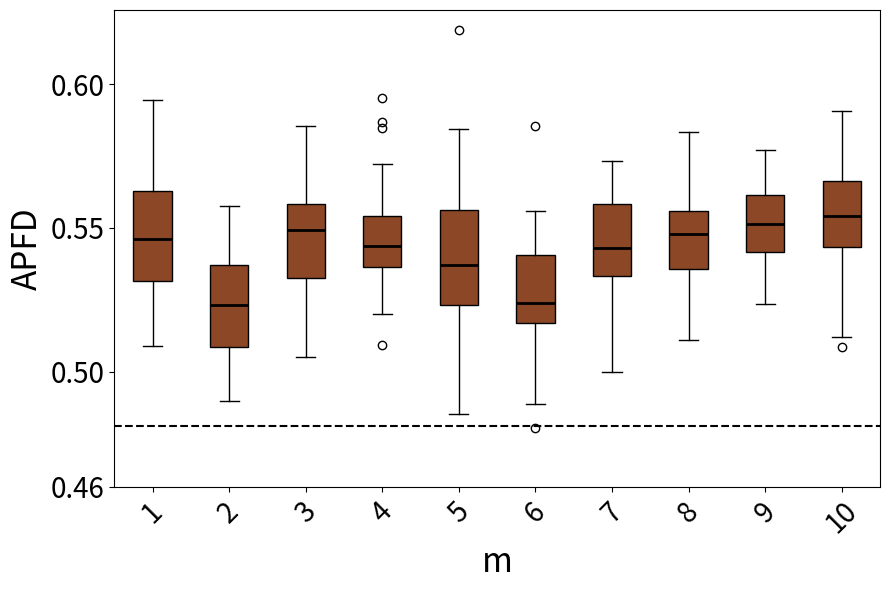

The script that saved this image:
import matplotlib.pyplot as plt
import statistics

# 数据部分
data1 = [0.5667192982456141, 0.5473395721925134, 0.5491824644549763, 0.5333161512027492, 0.5546524288107203, 0.5673193760262726, 0.5169410569105691, 0.5232297297297298, 0.508955938697318, 0.5674068901303538, 0.5725078988941549, 0.5731631762652706, 0.5368234323432344, 0.534192573402418, 0.5212661141804789, 0.5709863945578232, 0.5365625, 0.5659856630824374, 0.5552523809523809, 0.5691336633663368, 0.5617121212121213, 0.5570810055865922, 0.5276595744680852, 0.5226851851851853, 0.5558793738489872, 0.5395170454545455, 0.5922523809523811, 0.5450347222222223, 0.5325877192982457, 0.5525761421319798, 0.5334509803921569, 0.5943670309653917, 0.515865539452496, 0.557509009009009, 0.5339722222222223, 0.5217292870905589, 0.5206179775280899, 0.549796849087894, 0.5290807560137458, 0.5435069444444445] # 第一段数据
data2 = [0.5065962441314554, 0.5032072570725707, 0.5402038369304557, 0.5542758620689655, 0.5157218844984803, 0.5367002237136466, 0.5071783625730995, 0.4899564926372156, 0.5089143007360674, 0.50639913899139, 0.5258012820512821, 0.5470415117719951, 0.5295878459687124, 0.5133304696449027, 0.5464904420549582, 0.5225671140939598, 0.5259474885844749, 0.5185326086956522, 0.5399459613196815, 0.5207997762863535, 0.5428976608187135, 0.5452447744774478, 0.5081628787878788, 0.5140891472868218, 0.5271432964329644, 0.5324519230769231, 0.4980895691609977, 0.5142989417989419, 0.5235011778563016, 0.5576456876456878, 0.5355756013745705, 0.5094922737306844, 0.5197562358276645, 0.49001493428912785, 0.5045106761565837, 0.5358990442054958, 0.5382465277777778, 0.5475984009840099, 0.503233104238259, 0.5341063596491229] # 第二段数据
data3 = [0.5128381642512078, 0.5532836644591612, 0.5656827956989248, 0.5579250559284117, 0.5498995271867613, 0.5188333333333334, 0.5597988505747127, 0.5407261904761905, 0.5542449664429531, 0.5459313725490197, 0.5367406311637082, 0.5541904761904762, 0.5397749391727494, 0.5590555555555556, 0.5563968824940049, 0.5225586854460095, 0.5050252525252525, 0.5567773892773894, 0.533467741935484, 0.5654419191919192, 0.5602811860940696, 0.5459883720930233, 0.5423737373737374, 0.5565527577937651, 0.5753423772609819, 0.5129747474747476, 0.5713584474885846, 0.5487132352941178, 0.5193671679197995, 0.5367569002123143, 0.5690769230769231, 0.5135074626865672, 0.5180635491606715, 0.585612582781457, 0.5169675925925926, 0.563812785388128, 0.5541324200913242, 0.530024154589372, 0.5450396825396826, 0.5548863636363637] # 第三段数据
data4 = [0.5517349726775956, 0.5346428571428572, 0.5432592592592593, 0.5530063291139241, 0.5462725225225226, 0.5353125000000001, 0.5720992714025502, 0.5199097664543525, 0.5592495395948435, 0.570405982905983, 0.5207854406130269, 0.5868130630630631, 0.5541939890710383, 0.5528353057199212, 0.5411257309941521, 0.5493238993710693, 0.5315770609318997, 0.553425925925926, 0.5417462845010617, 0.540792181069959, 0.5524482401656315, 0.560291932059448, 0.5312150837988827, 0.5369580777096116, 0.5508333333333334, 0.5429385964912281, 0.5425457875457876, 0.5847699386503068, 0.5379192229038855, 0.5565517241379311, 0.5353354978354979, 0.5378137254901961, 0.5665851449275363, 0.5540789473684211, 0.5380988023952097, 0.5092151162790698, 0.530437384898711, 0.543915270018622, 0.5952457264957266, 0.5354111111111112] # 第四段数据
data5 = [0.5759303797468355, 0.5151382488479264, 0.5054575892857144, 0.5839527629233513, 0.5276137254901961, 0.5236834094368341, 0.5380957943925234, 0.5554242819843342, 0.5263142620232173, 0.5643617886178862, 0.5339149305555556, 0.5588333333333334, 0.546473399833749, 0.5823750000000001, 0.4853180354267311, 0.5314028094153379, 0.5514810426540285, 0.5380513784461154, 0.5658063791554359, 0.5653034420289856, 0.5367228212039533, 0.5214248601119106, 0.5108454692556635, 0.5217565947242206, 0.535993670886076, 0.5359219409282701, 0.5424871134020619, 0.502375, 0.5835112359550562, 0.4869250194250195, 0.5845098039215687, 0.5548996509598604, 0.5375000000000001, 0.5455623973727423, 0.5080555555555556, 0.5361829268292684, 0.5450811209439529, 0.5017619626926197, 0.5274955791335102, 0.6188672922252011] # 第一段数据
data6 = [0.533848897535668, 0.5240067650676508, 0.521976831091181, 0.5218454790823213, 0.5440767634854773, 0.4962261904761905, 0.5353562340966922, 0.5197997416020672, 0.5487710970464136, 0.5038186813186813, 0.5329183535762484, 0.5054465541490859, 0.522974406991261, 0.48977657004830916, 0.5462836257309942, 0.5457779623477299, 0.5377459016393443, 0.5453333333333334, 0.5531615776081426, 0.5189954337899544, 0.4886041666666667, 0.5388051470588235, 0.517982456140351, 0.5214724310776943, 0.5223853211009175, 0.5856032078103208, 0.509074440052701, 0.5139648437500001, 0.5236153846153847, 0.5398838797814208, 0.5066120218579235, 0.5559069611780455, 0.5510814249363868, 0.533230411686587, 0.5431960408684547, 0.5311895674300255, 0.5258065595716199, 0.5040855181023721, 0.5181805555555556, 0.48030934343434345]
data7 = [0.5586072261072261, 0.5461336866902238, 0.531838061465721, 0.5410919540229885, 0.5342630385487528, 0.5580342624854819, 0.5497183098591549, 0.5518012600229095, 0.5603995433789954, 0.5265579710144928, 0.5130043859649123, 0.5393757062146893, 0.5144270833333333, 0.5549625144175316, 0.5488870246085011, 0.5274880525686978, 0.5440380116959065, 0.5616695702671313, 0.5606642512077294, 0.530112293144208, 0.5400842044134727, 0.5425967007963595, 0.5485297619047619, 0.5371201814058957, 0.5266530054644809, 0.5391841491841491, 0.5236831626848691, 0.5619208037825059, 0.5731735159817352, 0.5519158075601375, 0.5368594306049822, 0.49994932432432426, 0.5233185053380782, 0.5336053240740741, 0.543669696969697, 0.5417800453514738, 0.5589732650739476, 0.5731301531213192, 0.5648587081891581, 0.5668006993006993]  # 第一段数据
data8 = [0.5496003401360545, 0.5446993127147767, 0.5305886850152906, 0.5336658456486043, 0.5564835164835165, 0.5405952380952381, 0.5706720430107528, 0.5621172248803828, 0.559578853046595, 0.5476591289782244, 0.5520103092783506, 0.5526483420593369, 0.5337871287128714, 0.5556094527363185, 0.5833205128205129, 0.5299420677361855, 0.5357686084142396, 0.5760416666666668, 0.5383812260536399, 0.527593062605753, 0.5420894909688013, 0.5495304568527919, 0.52234934086629, 0.5596057347670251, 0.5354166666666668, 0.5361837606837607, 0.549988038277512, 0.5193509212730318, 0.5364833333333334, 0.5273775894538607, 0.5736674718196457, 0.5410768645357688, 0.555343137254902, 0.5484604519774012, 0.5482474226804124, 0.5832698815566837, 0.5532771535580525, 0.5108776595744682, 0.5462085514834207, 0.5596815008726004] # 第二段数据
data9 = [0.5770990749240873, 0.5416272959647999, 0.5674743709226469, 0.5446523457014397, 0.537061143984221, 0.5361909968151352, 0.5517706652322036, 0.5686427939876215, 0.5516420157501158, 0.5423098683818712, 0.5604682712680822, 0.5660577555781541, 0.5512712273042092, 0.5579132518942322, 0.54432716568545, 0.5330277463549523, 0.5286292112662162, 0.5693850901161036, 0.5762673602591157, 0.5423032252300545, 0.5396154593617183, 0.5489512781297793, 0.5416108886631208, 0.5330985544411853, 0.523708939369178, 0.5613964736606246, 0.566400699242987, 0.5323294252024053, 0.5398705346439703, 0.5498932723461025, 0.571147237642083, 0.5570896680111698, 0.5452006354088332, 0.526963601532567, 0.5569968269269391, 0.5673147492697375, 0.5714260899774188, 0.5322197982001636, 0.5598228408731414, 0.5474346365052045, 0.5538652106187651, 0.5677242510575844, 0.5510212923991087, 0.5701878538342768, 0.5514746020406294, 0.5581856268127618, 0.5469908227972744, 0.5609870680945646, 0.5607065544432202, 0.5385716963129558]
data10 = [0.5883987135811258, 0.543067139899438, 0.5445160266582038, 0.553052955946131, 0.5576491724738677, 0.5406778587266392, 0.5865616808951862, 0.5459507003899527, 0.5639642145274186, 0.5548291732455404, 0.5673280045675135, 0.5622741188769416, 0.5770032314256142, 0.5554975442107898, 0.5732578043092197, 0.5549975755616616, 0.5687136996872588, 0.5907895976077795, 0.5294967381174278, 0.5664975144987573, 0.54797176543194, 0.5581040248304286, 0.5834612889273356, 0.5424356323999249, 0.545853167787211, 0.5659559261465159, 0.5831480876103303, 0.5328070940299925, 0.5462640340689121, 0.5492585680136014, 0.5477147749349666, 0.5257455719163466, 0.5626370407565487, 0.5875828038393944, 0.5647861304047918, 0.559139126886985, 0.5086187165622408, 0.5536991765311374, 0.512122418259976, 0.5310287368881119, 0.5347884059215222, 0.5751349020079838, 0.5426448813746083, 0.5742682011508633, 0.5496775150122322, 0.5219708222811671, 0.5546412039901979, 0.5452041990221456, 0.5530428906045446, 0.5420827480526115]
# 计算方差
variance1 = statistics.variance(data1)
variance2 = statistics.variance(data2)
variance3 = statistics.variance(data3)
#variance4 = statistics.variance(data4)

# 打印方差值
print("Data1 Variance:", variance1)
print("Data2 Variance:", variance2)
print("Data3 Variance:", variance3)
#print("Data4 Variance:", variance4)

# 创建箱线图，设置图形大小为6x9英寸
fig, ax = plt.subplots(figsize=(9,6))

# 绘制箱线图，设置patch_artist=True以允许填充箱体颜色
bp = ax.boxplot([data1, data2, data3, data4, data5, data6, data7, data8, data9, data10], patch_artist=True, medianprops=dict(color='black', linewidth=2))

# 统一设置每个箱体的颜色
uniform_color = '#8B4726'  # 选择统一颜色
for patch in bp['boxes']:
    patch.set_facecolor(uniform_color)

# 设置x轴和y轴的标签，增大字体大小
#ax.set_xticklabels(['RT', 'RPT', 'DRT', 'D-DRT'], fontsize=16)
ax.tick_params(axis='y', labelsize=20)  # 增大y轴字体大小

# 设置y轴的具体刻度值
ax.set_yticks([0.46,0.5,0.55,0.6])

plt.ylabel('APFD', fontsize=24)
plt.tick_params(axis='both', which='major', labelsize=20)
plt.xticks(rotation=45)
plt.xlabel('m', fontsize=24)
plt.tight_layout()
# 计算平均值
means = [statistics.mean(data1), statistics.mean(data2), statistics.mean(data3), statistics.mean(data4), statistics.mean(data5), statistics.mean(data6), statistics.mean(data7), statistics.mean(data8), statistics.mean(data9), statistics.mean(data10)]
mean_of_all = statistics.mean(means)
ax.axhline(y=0.4812312859, color='black', linestyle='--')
print(mean_of_all)


# 关闭坐标轴的网格线
ax.grid(False)

plt.show()
